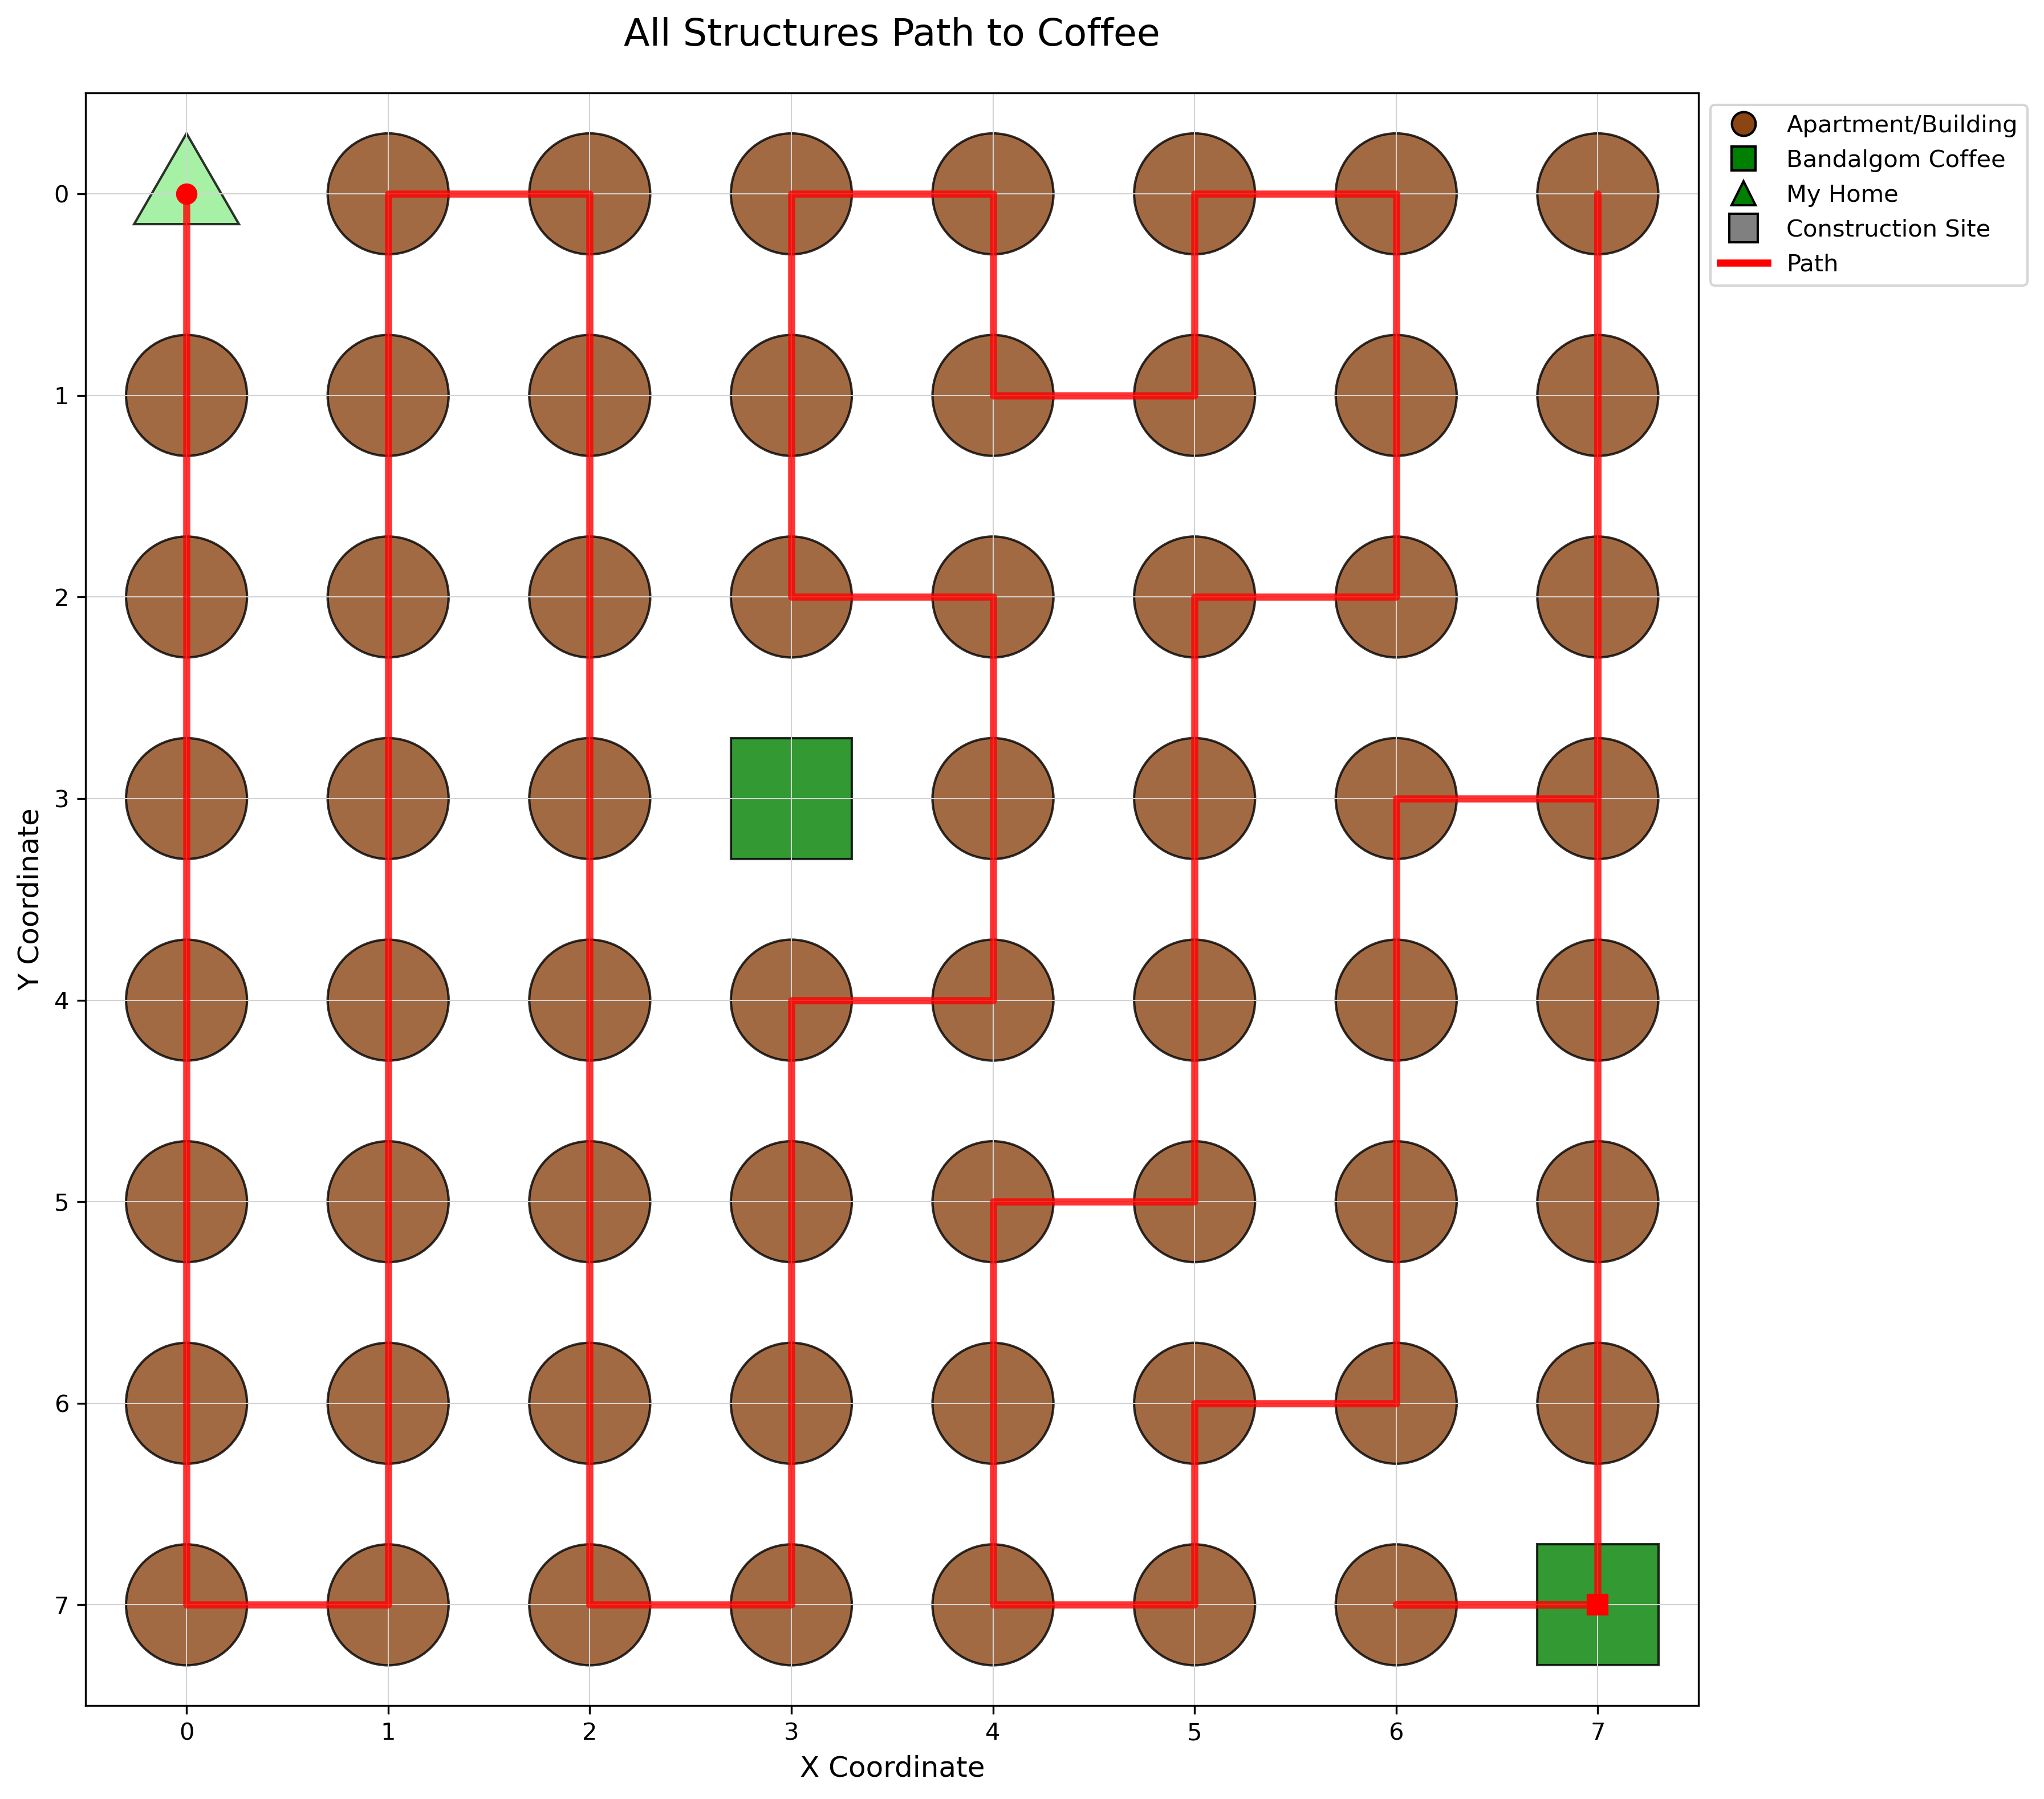

Source data for this figure (header and first rows):
x, y
0, 0
0, 1
0, 2
0, 3
0, 4
0, 5
0, 6
0, 7
1, 7
1, 6
1, 5
1, 4
1, 3
1, 2
1, 1
1, 0
2, 0
2, 1
2, 2
2, 3
2, 4
2, 5
2, 6
2, 7
3, 7
3, 6
3, 5
3, 4
4, 4
4, 3
4, 2
3, 2
3, 1
3, 0
4, 0
4, 1
5, 1
5, 0
6, 0
6, 1
6, 2
5, 2
5, 3
5, 4
5, 5
4, 5
4, 6
4, 7
5, 7
5, 6
6, 6
6, 5
6, 4
6, 3
7, 3
7, 2
7, 1
7, 0
7, 1
7, 2
... 7 more rows
